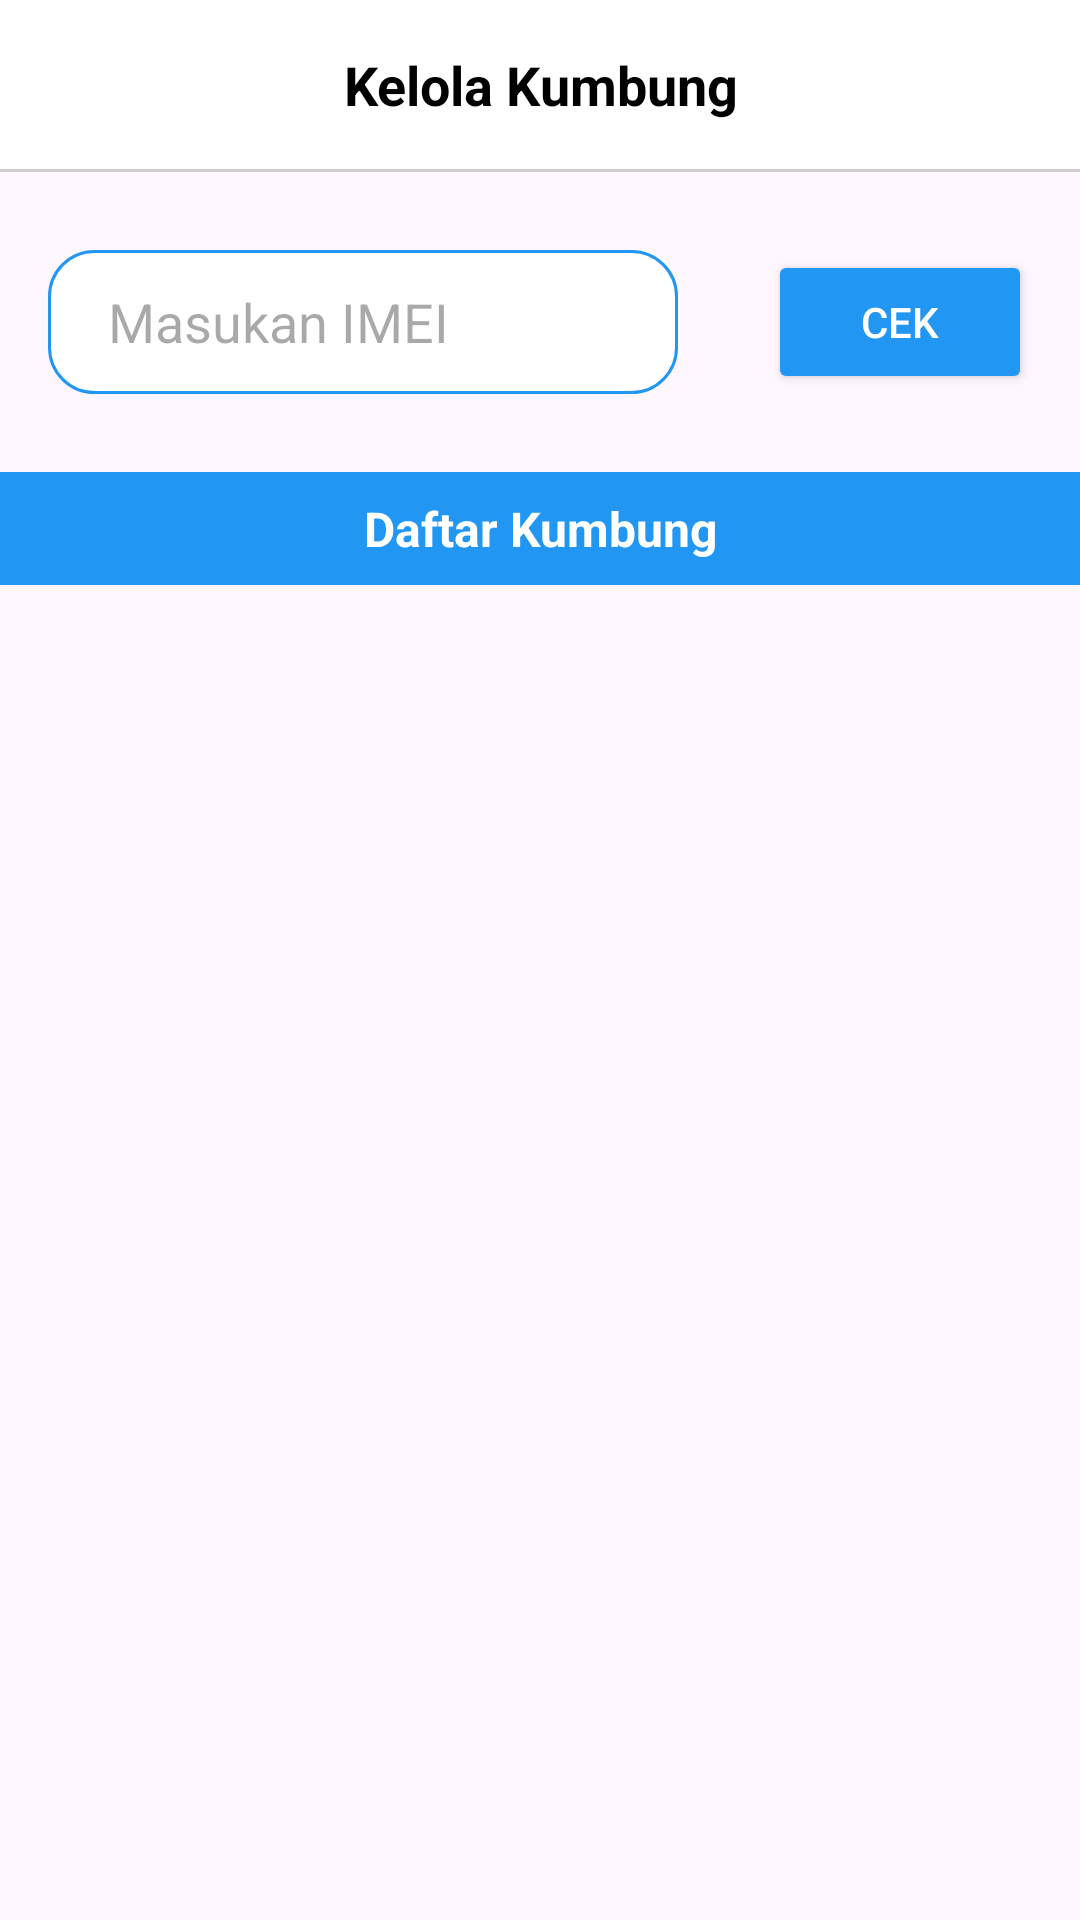

The Android layout XML behind this screen, and the referenced resources:
<!-- AndroidManifest.xml: application theme Theme.JamurIoT -->
<!-- res/layout/fragment_kelola_kumbung.xml -->
<?xml version="1.0" encoding="utf-8"?>
<androidx.constraintlayout.widget.ConstraintLayout xmlns:android="http://schemas.android.com/apk/res/android"
    xmlns:app="http://schemas.android.com/apk/res-auto"
    xmlns:tools="http://schemas.android.com/tools"
    android:layout_width="match_parent"
    android:layout_height="match_parent"
    tools:context=".MainActivity">

    
    <TextView
        android:id="@+id/tvTitle"
        android:layout_width="match_parent"
        android:layout_height="wrap_content"
        android:background="#FFFFFF"
        android:gravity="center"
        android:padding="16dp"
        android:text="Kelola Kumbung"
        android:textColor="#000000"
        android:textSize="18sp"
        android:textStyle="bold"
        app:layout_constraintTop_toTopOf="parent" />

    
    <View
        android:id="@+id/divider"
        android:layout_width="match_parent"
        android:layout_height="1dp"
        android:background="#CCCCCC"
        app:layout_constraintTop_toBottomOf="@id/tvTitle" />

    
    <androidx.constraintlayout.widget.ConstraintLayout
        android:id="@+id/inputSection"
        android:layout_width="match_parent"
        android:layout_height="100dp"
        android:padding="16dp"
        app:layout_constraintTop_toBottomOf="@id/divider">

        <EditText
            android:id="@+id/etImei"
            android:layout_width="0dp"
            android:layout_height="0dp"
            android:layout_marginEnd="30dp"
            android:background="@drawable/edit_text_border"
            android:hint="Masukan IMEI"
            android:inputType="number"
            android:paddingStart="20dp"
            android:paddingEnd="8dp"
            app:layout_constraintBottom_toBottomOf="@+id/btnCheck"
            app:layout_constraintEnd_toStartOf="@id/btnCheck"
            app:layout_constraintStart_toStartOf="parent"
            app:layout_constraintTop_toTopOf="@+id/btnCheck" />

        <Button
            android:id="@+id/btnCheck"
            android:layout_width="wrap_content"
            android:layout_height="wrap_content"
            android:layout_marginTop="10dp"
            android:backgroundTint="@color/blue_primary"
            android:text="CEK"
            android:textColor="#FFFFFF"
            app:layout_constraintEnd_toEndOf="parent"
            app:layout_constraintTop_toTopOf="parent" />

    </androidx.constraintlayout.widget.ConstraintLayout>

    
    <TextView
        android:id="@+id/tvDataHeader"
        android:layout_width="match_parent"
        android:layout_height="wrap_content"
        android:background="@color/blue_primary"
        android:gravity="center"
        android:padding="8dp"
        android:text="Daftar Kumbung"
        android:textColor="#FFFFFF"
        android:textSize="16sp"
        android:textStyle="bold"
        app:layout_constraintTop_toBottomOf="@id/inputSection" />

    
    <TextView
        android:id="@+id/tvNoData"
        android:layout_width="match_parent"
        android:layout_height="wrap_content"
        android:text="Tidak ada data tersedia"
        android:gravity="center"
        android:visibility="gone"
        android:textColor="#888888"
        android:padding="16dp"
        app:layout_constraintTop_toBottomOf="@id/tvDataHeader" />

    
    <androidx.recyclerview.widget.RecyclerView
        android:id="@+id/rvKumbung"
        android:layout_width="0dp"
        android:layout_height="0dp"
        android:layout_marginStart="10dp"
        android:layout_marginTop="15dp"
        android:layout_marginEnd="10dp"
        android:divider="@android:color/transparent"
        android:dividerHeight="2dp"
        app:layout_constraintBottom_toBottomOf="parent"
        app:layout_constraintEnd_toEndOf="parent"
        app:layout_constraintStart_toStartOf="parent"
        app:layout_constraintTop_toBottomOf="@id/tvDataHeader" />

</androidx.constraintlayout.widget.ConstraintLayout>
<!-- resources referenced by this layout -->
<resources>
  <color name="blue_primary">#2196F3</color>
  <!-- drawable edit_text_border (drawable) -->
  <?xml version="1.0" encoding="utf-8"?>
  <shape xmlns:android="http://schemas.android.com/apk/res/android">
      <solid android:color="#FFFFFF" />
      <stroke
          android:width="1dp"
          android:color="@color/blue_primary" />
      <corners
          android:radius="15dp" />
  </shape>
  <style name="Theme.JamurIoT" parent="Base.Theme.JamurIoT" />
  <style name="Base.Theme.JamurIoT" parent="Theme.Material3.DayNight.NoActionBar">
          
           <item name="colorPrimary">@color/blue_primary</item>
      </style>
</resources>
